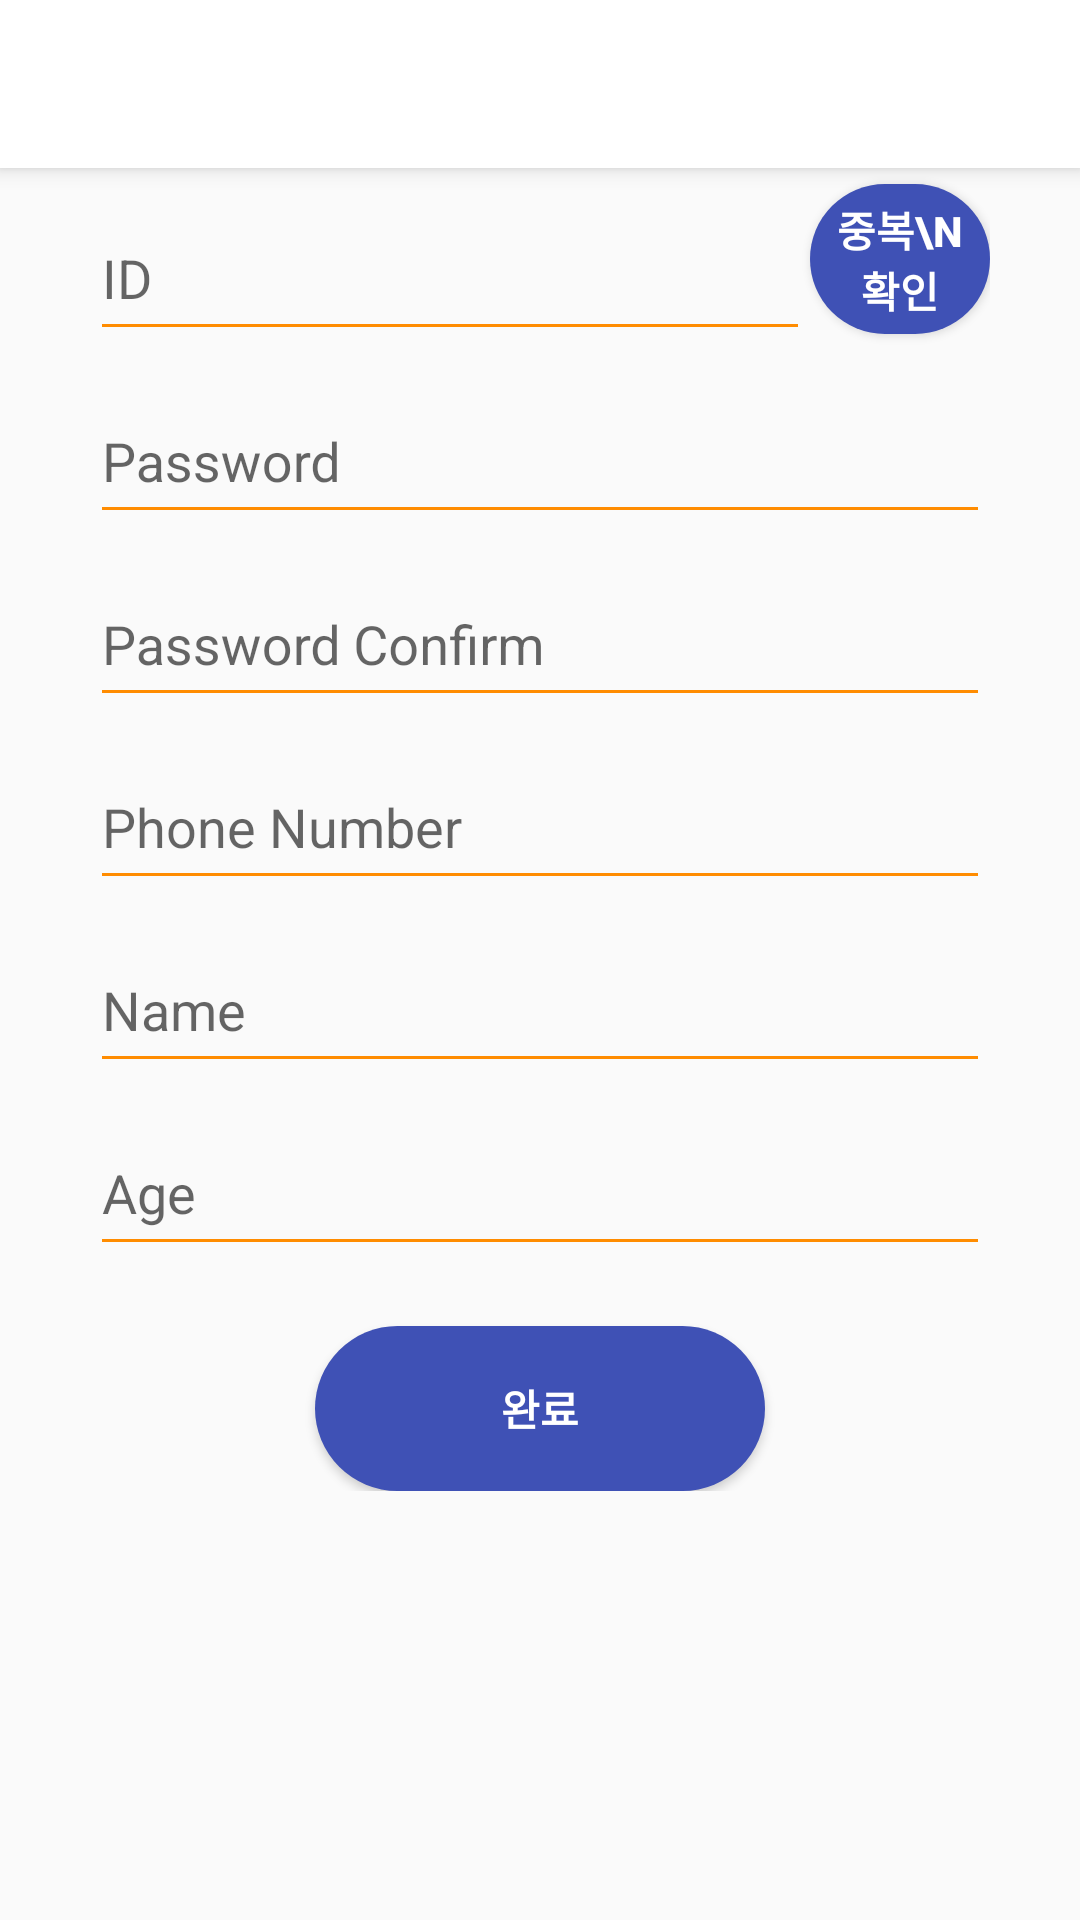

Reconstruct the res/layout file that produces this screen, plus the resources it refers to.
<!-- AndroidManifest.xml: application theme AppTheme -->
<!-- res/layout/activity_sign_up.xml -->
<?xml version="1.0" encoding="utf-8"?>
<LinearLayout xmlns:android="http://schemas.android.com/apk/res/android"
    xmlns:app="http://schemas.android.com/apk/res-auto"
    xmlns:tools="http://schemas.android.com/tools"
    android:layout_width="match_parent"
    android:layout_height="match_parent"
    android:orientation="vertical"
    tools:context=".Activity.SignUpActivity">

    
    <android.support.v7.widget.Toolbar
        android:id="@+id/toolbar"
        android:layout_width="match_parent"
        android:layout_height="wrap_content"
        android:background="@color/colorWhite"
        android:elevation="4dp"
        android:theme="@style/ThemeOverlay.AppCompat.ActionBar"
        app:popupTheme="@style/ThemeOverlay.AppCompat.Light">

        <TextView
            android:id="@+id/toolbar_title"
            style="@style/TextAppearance.AppCompat.Widget.ActionBar.Title"
            android:layout_width="wrap_content"
            android:layout_height="wrap_content"
            android:layout_gravity="center" />
    </android.support.v7.widget.Toolbar>

    <LinearLayout
        android:layout_width="match_parent"
        android:layout_height="wrap_content"
        android:orientation="vertical">

        <android.support.v4.widget.NestedScrollView
            android:layout_width="match_parent"
            android:layout_height="wrap_content">

            <LinearLayout
                android:layout_width="match_parent"
                android:layout_height="match_parent"
                android:orientation="vertical">

                <LinearLayout
                    android:layout_width="wrap_content"
                    android:orientation="horizontal"
                    android:layout_gravity="center"
                    android:layout_height="wrap_content">
                    <android.support.design.widget.TextInputLayout
                        android:layout_width="wrap_content"
                        android:layout_height="wrap_content"
                        android:layout_gravity="center_horizontal">

                        <EditText
                            android:id="@+id/etId"
                            android:layout_width="240dp"
                            android:layout_height="50dp"
                            android:backgroundTint="@color/colorTheme"
                            android:hint="@string/prompt_id"
                            android:inputType="text" />
                    </android.support.design.widget.TextInputLayout>
                    <Button
                        android:id="@+id/btnOverlap"
                        android:layout_gravity="center"
                        android:background="@drawable/button_custom"
                        android:textColor="@color/White"
                        android:textStyle="bold"
                        android:text="중복\n확인"
                        android:layout_width="60dp"
                        android:layout_height="50dp" />

                </LinearLayout>


                <android.support.design.widget.TextInputLayout
                    android:layout_width="wrap_content"
                    android:layout_height="wrap_content"
                    android:layout_gravity="center_horizontal">

                    <EditText
                        android:id="@+id/etPw"
                        android:layout_width="300dp"
                        android:layout_height="50dp"
                        android:backgroundTint="@color/colorTheme"
                        android:hint="@string/prompt_password"
                        android:inputType="textPassword" />
                </android.support.design.widget.TextInputLayout>

                <android.support.design.widget.TextInputLayout
                    android:layout_width="wrap_content"
                    android:layout_height="wrap_content"
                    android:layout_gravity="center_horizontal">

                    <EditText
                        android:id="@+id/etPwConfirm"
                        android:layout_width="300dp"
                        android:layout_height="50dp"
                        android:backgroundTint="@color/colorTheme"
                        android:hint="@string/prompt_pw_confirm"
                        android:inputType="textPassword" />
                </android.support.design.widget.TextInputLayout>

                <android.support.design.widget.TextInputLayout
                    android:layout_width="wrap_content"
                    android:layout_height="wrap_content"
                    android:layout_gravity="center_horizontal">

                    <EditText
                        android:id="@+id/etPhoneCall"
                        android:layout_width="300dp"
                        android:layout_height="50dp"
                        android:backgroundTint="@color/colorTheme"
                        android:hint="@string/prompt_phone_call"
                        android:inputType="phone" />
                </android.support.design.widget.TextInputLayout>

                <android.support.design.widget.TextInputLayout
                    android:layout_width="wrap_content"
                    android:layout_height="wrap_content"
                    android:layout_gravity="center_horizontal">

                    <EditText
                        android:id="@+id/etName"
                        android:layout_width="300dp"
                        android:layout_height="50dp"
                        android:layout_marginTop="150dp"
                        android:backgroundTint="@color/colorTheme"
                        android:hint="@string/prompt_name"
                        android:inputType="textPersonName" />
                </android.support.design.widget.TextInputLayout>


                <android.support.design.widget.TextInputLayout
                    android:layout_width="wrap_content"
                    android:layout_height="wrap_content"
                    android:layout_gravity="center_horizontal">

                    <EditText
                        android:id="@+id/etAge"
                        android:layout_width="300dp"
                        android:layout_height="50dp"
                        android:backgroundTint="@color/colorTheme"
                        android:hint="@string/prompt_age"
                        android:inputType="number" />
                </android.support.design.widget.TextInputLayout>

            </LinearLayout>
        </android.support.v4.widget.NestedScrollView>

        <Button
            android:id="@+id/btnSignUp"
            android:layout_width="150dp"
            android:layout_height="55dp"
            android:layout_gravity="center_horizontal|bottom"
            android:layout_marginTop="20dp"
            android:background="@drawable/button_custom"
            android:text="@string/prompt_done"
            android:textAllCaps="false"
            android:textColor="@color/colorWhite"
            android:textStyle="bold" />
    </LinearLayout>
</LinearLayout>
<!-- resources referenced by this layout -->
<resources>
  <color name="White">#FFFFFF</color>
  <color name="colorTheme">#FF8C00</color>
  <color name="colorWhite">#ffffff</color>
  <!-- drawable button_custom (drawable) -->
  <?xml version="1.0" encoding="utf-8"?>
  <selector xmlns:android="http://schemas.android.com/apk/res/android">
  
      <item android:state_pressed="true">
          <shape>
              <padding android:bottom="4dp" android:left="8dp" android:right="8dp" android:top="4dp" />
              <gradient android:angle="270" android:endColor="@color/colorPrimaryDark" android:startColor="@color/colorPrimary" />
              <corners android:radius="40dp"/>
          </shape>
      </item>
      <item android:state_pressed="false">
          <shape>
              <padding android:bottom="4dp" android:left="8dp" android:right="8dp" android:top="4dp" />
              <solid android:color="@color/colorPrimary" />
              <corners android:bottomLeftRadius="40dp" android:bottomRightRadius="40dp" android:topLeftRadius="40dp" android:topRightRadius="40dp" />
          </shape>
      </item>
  </selector>
  <string name="prompt_age">Age</string>
  <string name="prompt_done">완료</string>
  <string name="prompt_id">ID</string>
  <string name="prompt_name">Name</string>
  <string name="prompt_password">Password</string>
  <string name="prompt_phone_call">Phone Number</string>
  <string name="prompt_pw_confirm">Password Confirm</string>
  <style name="AppTheme" parent="Theme.AppCompat.Light.NoActionBar">
          
          <item name="colorPrimary">@color/colorPrimary</item>
          <item name="colorPrimaryDark">@color/colorPrimaryDark</item>
          <item name="colorAccent">@color/colorAccent</item>
      </style>
  <color name="colorPrimaryDark">#303F9F</color>
  <color name="colorPrimary">#3F51B5</color>
  <color name="colorAccent">#FF4081</color>
</resources>
